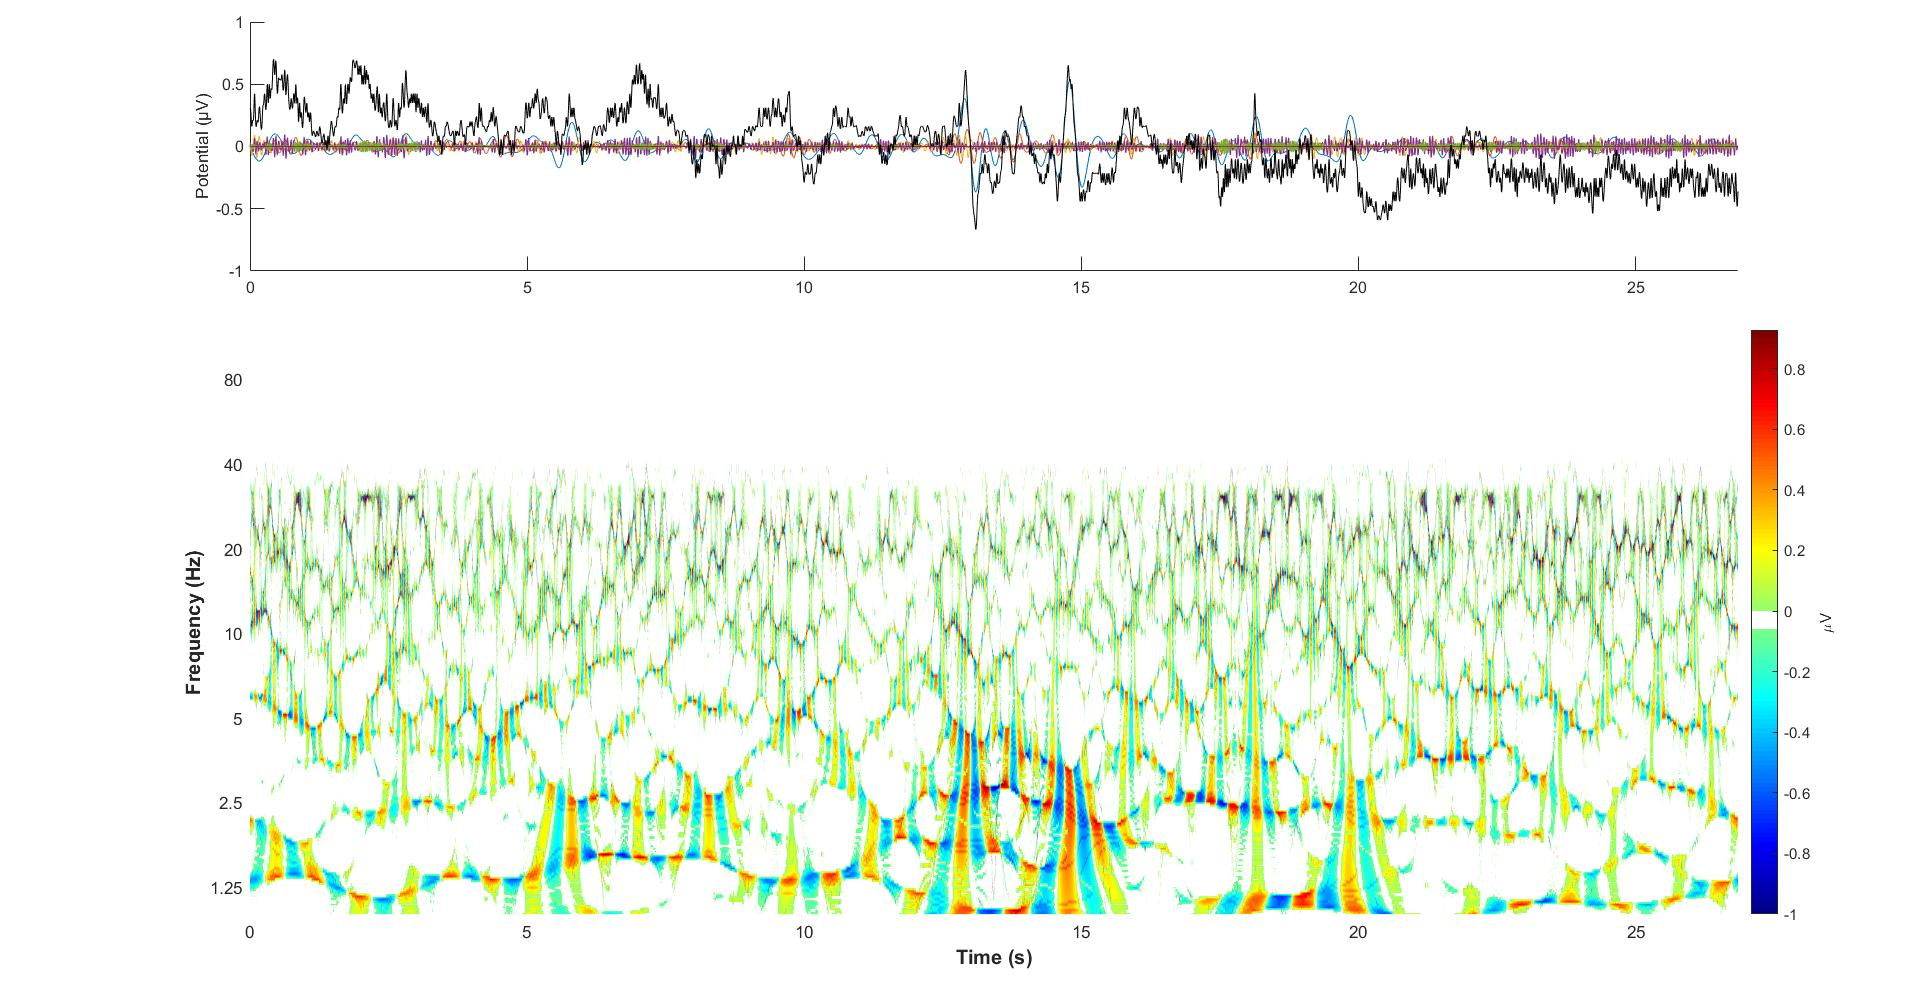

Data behind this chart, as committed beside it:
0.15000, 0.42914
0.151, 0.4289
0.152, 0.4285
0.153, 0.428
0.154, 0.4273
0.155, 0.4264
0.156, 0.4252
0.157, 0.4237
0.158, 0.4219
0.159, 0.4196
0.16, 0.4169
0.161, 0.4137
0.162, 0.41
0.163, 0.4057
0.164, 0.4008
0.165, 0.3952
0.166, 0.3889
0.167, 0.3819
0.168, 0.3744
0.169, 0.3664
0.17, 0.3581
0.171, 0.3497
0.172, 0.3411
0.173, 0.3326
0.174, 0.3243
0.175, 0.3163
0.176, 0.3087
0.177, 0.3017
0.178, 0.2953
0.179, 0.2898
0.18, 0.2851
0.181, 0.2816
0.182, 0.2791
0.183, 0.278
0.184, 0.278
0.185, 0.2791
0.186, 0.2811
0.187, 0.2838
0.188, 0.2873
0.189, 0.2912
0.19, 0.2956
0.191, 0.3001
0.192, 0.3048
0.193, 0.3095
0.194, 0.314
0.195, 0.3182
0.196, 0.322
0.197, 0.3253
0.198, 0.3278
0.199, 0.3295
0.2, 0.3304
0.201, 0.3306
0.202, 0.3302
0.203, 0.3294
0.204, 0.3285
0.205, 0.3275
0.206, 0.3267
0.207, 0.3261
0.208, 0.326
0.209, 0.3265
0.21, 0.3278
... 26,789 more rows
